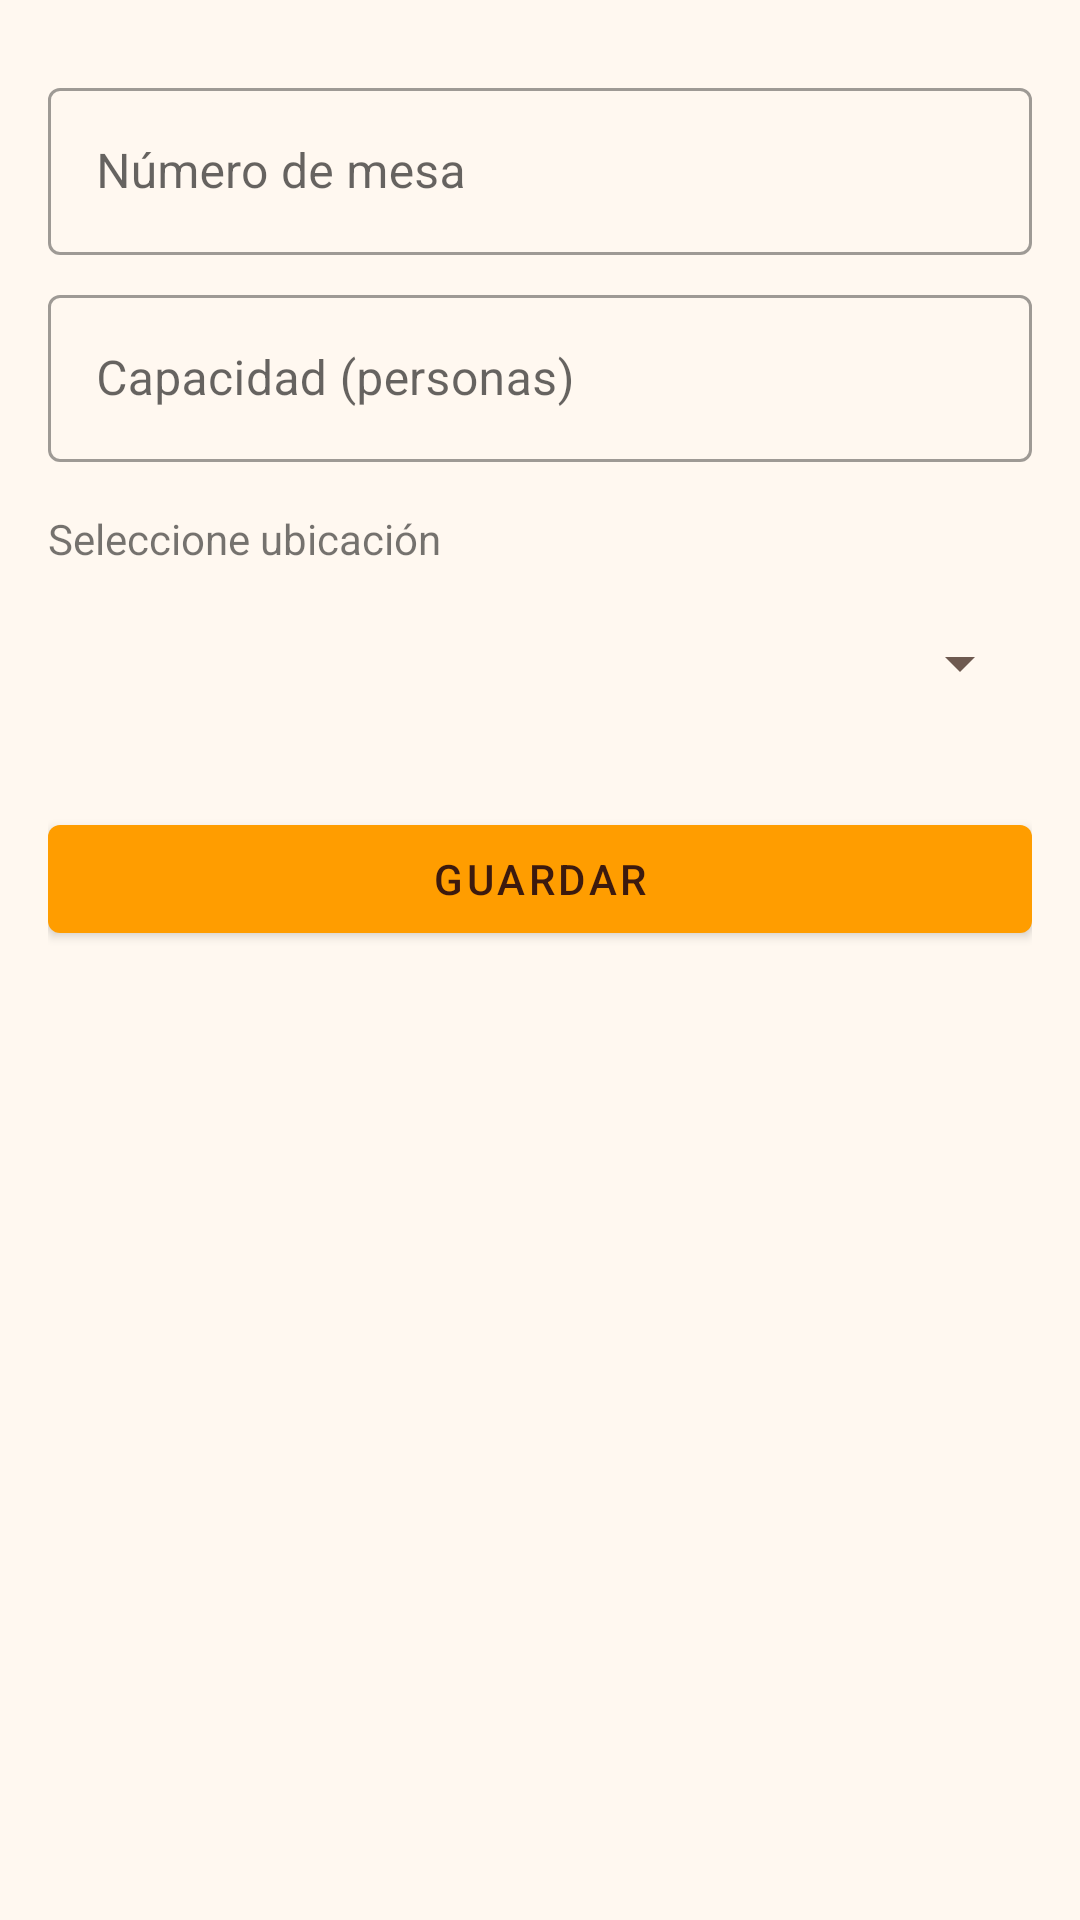

This screen was rendered from an Android layout file. Write that file and the resources it references.
<!-- AndroidManifest.xml: application theme Theme.FrontRestaurante -->
<!-- res/layout/fragment_nueva_mesa.xml -->
<?xml version="1.0" encoding="utf-8"?>
<androidx.core.widget.NestedScrollView xmlns:android="http://schemas.android.com/apk/res/android"
    xmlns:app="http://schemas.android.com/apk/res-auto"
    xmlns:tools="http://schemas.android.com/tools"
    android:layout_width="match_parent"
    android:layout_height="match_parent"
    tools:context=".ui.mesas.NuevaMesaFragment">

    <LinearLayout
        android:layout_width="match_parent"
        android:layout_height="wrap_content"
        android:orientation="vertical"
        android:padding="16dp">

        <com.google.android.material.textfield.TextInputLayout
            android:layout_width="match_parent"
            android:layout_height="wrap_content"
            android:layout_marginTop="8dp"
            android:hint="Número de mesa"
            style="@style/Widget.MaterialComponents.TextInputLayout.OutlinedBox">

            <com.google.android.material.textfield.TextInputEditText
                android:id="@+id/editTextNumero"
                android:layout_width="match_parent"
                android:layout_height="wrap_content"
                android:inputType="number"
                android:maxLines="1" />
        </com.google.android.material.textfield.TextInputLayout>

        <com.google.android.material.textfield.TextInputLayout
            android:layout_width="match_parent"
            android:layout_height="wrap_content"
            android:layout_marginTop="8dp"
            android:hint="Capacidad (personas)"
            style="@style/Widget.MaterialComponents.TextInputLayout.OutlinedBox">

            <com.google.android.material.textfield.TextInputEditText
                android:id="@+id/editTextCapacidad"
                android:layout_width="match_parent"
                android:layout_height="wrap_content"
                android:inputType="number"
                android:maxLines="1" />
        </com.google.android.material.textfield.TextInputLayout>

        <TextView
            android:layout_width="match_parent"
            android:layout_height="wrap_content"
            android:text="@string/ubicacion_prompt"
            android:layout_marginTop="16dp"
            android:layout_marginBottom="8dp" />

        <Spinner
            android:id="@+id/spinnerUbicacion"
            android:layout_width="match_parent"
            android:layout_height="wrap_content"
            android:minHeight="48dp" />

        <Button
            android:id="@+id/buttonGuardar"
            android:layout_width="match_parent"
            android:layout_height="wrap_content"
            android:layout_marginTop="24dp"
            android:text="@string/action_save" />

    </LinearLayout>
</androidx.core.widget.NestedScrollView>
<!-- resources referenced by this layout -->
<resources>
  <string name="action_save">Guardar</string>
  <string name="ubicacion_prompt">Seleccione ubicación</string>
  <style name="Theme.FrontRestaurante" parent="Theme.MaterialComponents.Light.DarkActionBar">
          
          <item name="colorPrimary">@color/barauto_orange</item>
          <item name="colorPrimaryVariant">@color/primary_dark</item>
          <item name="colorOnPrimary">@color/barauto_brown</item>
          
          <item name="colorSecondary">@color/barauto_red</item>
          <item name="colorSecondaryVariant">@color/accent_dark</item>
          <item name="colorOnSecondary">@color/white</item>
          
          <item name="android:statusBarColor">@color/primary_dark</item>
          
          <item name="android:textColorPrimary">@color/text_primary</item>
          <item name="android:textColorSecondary">@color/text_secondary</item>
          
          <item name="android:windowBackground">@color/light_background</item>
      </style>
  <color name="barauto_orange">#FF9D00</color>
  <color name="primary_dark">#D98300</color>
  <color name="barauto_brown">#3C1A0E</color>
  <color name="barauto_red">#D32F2F</color>
  <color name="accent_dark">#B71C1C</color>
  <color name="white">#FFFFFFFF</color>
  <color name="text_primary">#3C1A0E</color>
  <color name="text_secondary">#6E5A50</color>
  <color name="light_background">#FFF8F0</color>
</resources>
